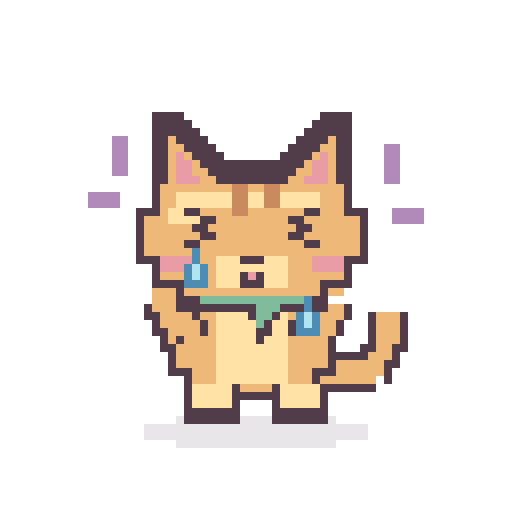
t = 0.00 s
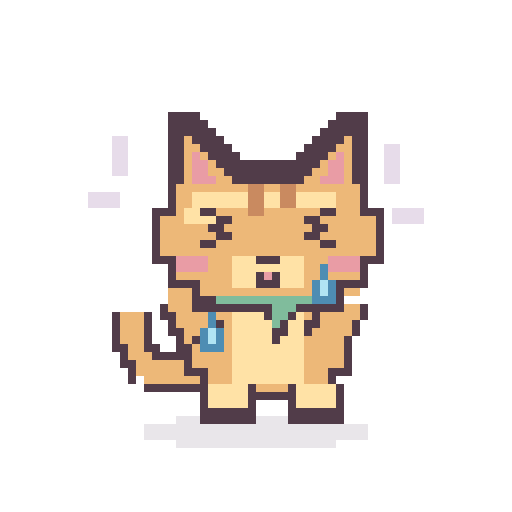
t = 1.50 s
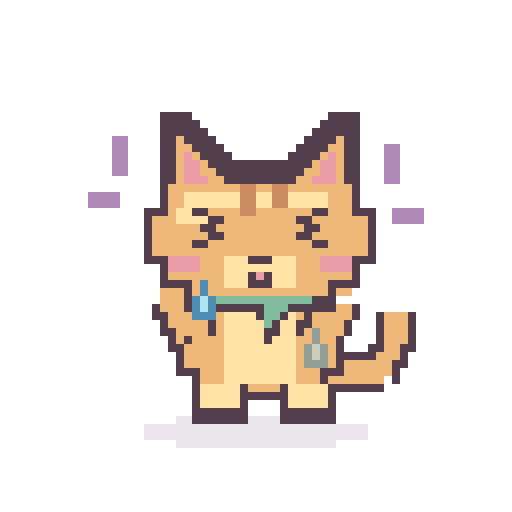
t = 3.00 s
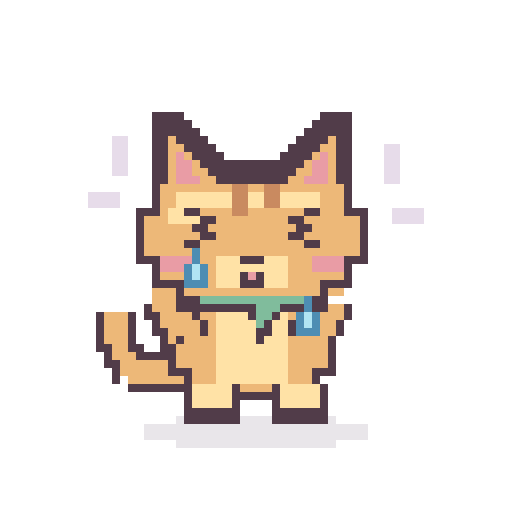
t = 4.50 s
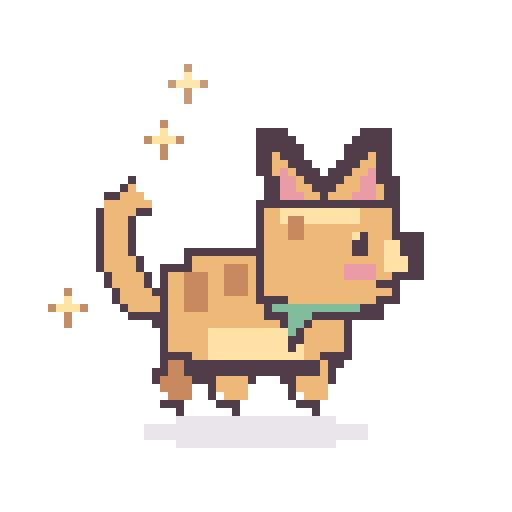
t = 6.00 s
t = 9.00 s: frame unchanged from t = 6.00 s, image omitted

The animated SVG that drew these frames (rendered in a browser with its animation timeline set to each time). Animation: 33 SMIL elements (animate=21,animateTransform=12); frames cover the first 9.00 s, repeats indefinitely.

<svg xmlns="http://www.w3.org/2000/svg" width="320" height="320" viewBox="0 0 64 64" shape-rendering="crispEdges" role="img" aria-labelledby="title desc">
<title id="title">Mochi the cat — three moods</title>
<desc id="desc">An original orange and cream pixel cat with a mint bandana. In an eighteen-second loop it trembles and cries, walks in place with twinkling sparkles, then dances with floating music notes. Transparent background.</desc>
<!-- Each mood lasts six seconds. No scripts or external dependencies. -->
<defs>
<g id="sparkle"><path fill="#c18e68" d="M0 -3h1v2h2v1H1v2H0V0h-2v-1h2z"/><path fill="#ffe5a3" d="M0 -2h1v2H0zM-1 -1h3v1h-3z"/></g>
<g id="tear"><path fill="#4e8db3" d="M0 0h1v2h1v3h-3V2h1z"/><path fill="#b1e4f3" d="M0 2h1v2H0z"/></g>
<g id="note"><path fill="#635273" d="M1 -6h2v8H1zM2 -6h4v2H2zM-2 0h4v3h-4z"/><path fill="#d1a6d7" d="M2 -5h3v1H2zM-1 1h2v1h-2z"/></g>
<g id="double-note"><path fill="#416f68" d="M0 -5h8v2H0zM0 -4h2v8H0zM6 -4h2v6H6zM-3 2h4v3h-4zM3 0h4v3H3z"/><path fill="#9ed6ad" d="M1 -4h6v1H1zM-2 3h2v1h-2zM4 1h2v1H4z"/></g>

<g id="stress-frame-0"><path fill="#513c49" d="M20 14h4v1h-4zM41 14h4v1h-4zM20 15h5v1h-5zM40 15h5v1h-5zM20 16h6v1h-6zM39 16h6v1h-6zM20 17h2v1h-2zM23 17h4v1h-4zM38 17h4v1h-4zM43 17h2v1h-2zM20 18h2v1h-2zM24 18h4v1h-4zM37 18h4v1h-4zM43 18h2v1h-2zM20 19h2v1h-2zM25 19h4v1h-4zM36 19h4v1h-4zM43 19h2v1h-2zM20 20h2v1h-2zM26 20h13v1h-13zM43 20h2v1h-2zM20 21h2v1h-2zM27 21h11v1h-11zM43 21h2v1h-2zM20 22h2v1h-2zM28 22h9v1h-9zM43 22h2v1h-2zM20 23h1v1h-1zM44 23h1v1h-1zM20 24h1v1h-1zM44 24h1v1h-1zM20 25h1v1h-1zM44 25h1v1h-1zM18 26h3v1h-3zM24 26h2v1h-2zM39 26h2v1h-2zM44 26h3v1h-3zM18 27h1v1h-1zM26 27h2v1h-2zM37 27h2v1h-2zM46 27h1v1h-1zM18 28h1v1h-1zM25 28h2v1h-2zM38 28h2v1h-2zM46 28h1v1h-1zM18 29h1v1h-1zM26 29h2v1h-2zM37 29h2v1h-2zM46 29h1v1h-1zM18 30h1v1h-1zM24 30h2v1h-2zM39 30h2v1h-2zM46 30h1v1h-1zM18 31h1v1h-1zM46 31h1v1h-1zM18 32h3v1h-3zM31 32h3v1h-3zM44 32h3v1h-3zM20 33h1v1h-1zM44 33h1v1h-1zM20 34h1v1h-1zM31 34h1v1h-1zM33 34h1v1h-1zM44 34h1v1h-1zM20 35h4v1h-4zM31 35h3v1h-3zM41 35h4v1h-4zM23 36h1v1h-1zM41 36h1v1h-1zM23 37h3v1h-3zM39 37h3v1h-3zM19 38h1v1h-1zM23 38h10v1h-10zM36 38h6v1h-6zM44 38h1v1h-1zM19 39h2v1h-2zM25 39h1v1h-1zM32 39h1v1h-1zM35 39h1v1h-1zM38 39h1v1h-1zM44 39h1v1h-1zM47 39h1v1h-1zM51 39h1v1h-1zM20 40h1v1h-1zM26 40h1v1h-1zM34 40h1v1h-1zM37 40h2v1h-2zM43 40h1v1h-1zM47 40h1v1h-1zM51 40h1v1h-1zM20 41h2v1h-2zM26 41h1v1h-1zM33 41h2v1h-2zM37 41h1v1h-1zM43 41h1v1h-1zM47 41h1v1h-1zM51 41h1v1h-1zM21 42h1v1h-1zM23 42h1v1h-1zM33 42h1v1h-1zM42 42h1v1h-1zM47 42h1v1h-1zM51 42h1v1h-1zM21 43h2v1h-2zM42 43h1v1h-1zM46 43h2v1h-2zM50 43h2v1h-2zM22 44h1v1h-1zM42 44h5v1h-5zM50 44h1v1h-1zM22 45h1v1h-1zM42 45h1v1h-1zM49 45h2v1h-2zM22 46h3v1h-3zM40 46h3v1h-3zM49 46h1v1h-1zM24 47h1v1h-1zM40 47h1v1h-1zM49 47h1v1h-1zM24 48h1v1h-1zM30 48h1v1h-1zM35 48h1v1h-1zM41 48h7v1h-7zM24 49h1v1h-1zM30 49h6v1h-6zM41 49h1v1h-1zM24 50h1v1h-1zM30 50h1v1h-1zM35 50h1v1h-1zM41 50h1v1h-1zM24 51h7v1h-7zM35 51h7v1h-7zM24 52h7v1h-7zM35 52h7v1h-7z"/><path fill="#edb878" d="M22 17h1v1h-1zM42 17h1v1h-1zM22 18h2v1h-2zM41 18h2v1h-2zM22 19h1v1h-1zM24 19h1v1h-1zM40 19h1v1h-1zM42 19h1v1h-1zM22 20h1v1h-1zM25 20h1v1h-1zM39 20h1v1h-1zM42 20h1v1h-1zM22 21h1v1h-1zM25 21h2v1h-2zM38 21h2v1h-2zM42 21h1v1h-1zM22 22h1v1h-1zM26 22h2v1h-2zM37 22h2v1h-2zM42 22h1v1h-1zM21 23h9v1h-9zM32 23h2v1h-2zM36 23h8v1h-8zM21 24h2v1h-2zM41 24h3v1h-3zM21 25h2v1h-2zM41 25h3v1h-3zM21 26h1v1h-1zM26 26h4v1h-4zM32 26h7v1h-7zM41 26h3v1h-3zM19 27h3v1h-3zM28 27h9v1h-9zM39 27h7v1h-7zM19 28h6v1h-6zM27 28h11v1h-11zM40 28h6v1h-6zM19 29h7v1h-7zM28 29h9v1h-9zM39 29h7v1h-7zM19 30h5v1h-5zM26 30h13v1h-13zM41 30h5v1h-5zM19 31h27v1h-27zM25 32h3v1h-3zM37 32h3v1h-3zM25 33h3v1h-3zM37 33h3v1h-3zM21 34h7v1h-7zM37 34h7v1h-7zM24 35h4v1h-4zM37 35h4v1h-4zM20 36h3v1h-3zM24 36h17v1h-17zM42 36h2v1h-2zM20 37h3v1h-3zM20 38h3v1h-3zM42 38h2v1h-2zM21 39h4v1h-4zM26 39h2v1h-2zM37 39h1v1h-1zM39 39h5v1h-5zM48 39h3v1h-3zM21 40h5v1h-5zM27 40h1v1h-1zM39 40h4v1h-4zM48 40h3v1h-3zM22 41h4v1h-4zM27 41h1v1h-1zM38 41h5v1h-5zM48 41h3v1h-3zM22 42h1v1h-1zM24 42h4v1h-4zM37 42h5v1h-5zM48 42h3v1h-3zM23 43h5v1h-5zM37 43h5v1h-5zM48 43h2v1h-2zM23 44h5v1h-5zM37 44h5v1h-5zM47 44h3v1h-3zM23 45h5v1h-5zM37 45h5v1h-5zM43 45h6v1h-6zM25 46h3v1h-3zM37 46h3v1h-3zM43 46h6v1h-6zM25 47h3v1h-3zM37 47h3v1h-3zM41 47h7v1h-7zM31 48h4v1h-4z"/><path fill="#e99ca5" d="M23 19h1v1h-1zM41 19h1v1h-1zM23 20h2v1h-2zM40 20h2v1h-2zM23 21h2v1h-2zM40 21h2v1h-2zM23 22h3v1h-3zM39 22h3v1h-3zM21 32h4v1h-4zM40 32h4v1h-4zM21 33h4v1h-4zM40 33h4v1h-4zM32 34h1v1h-1z"/><path fill="#c98a60" d="M30 23h2v1h-2zM34 23h2v1h-2zM30 24h2v1h-2zM34 24h2v1h-2zM30 25h2v1h-2zM34 25h2v1h-2zM30 26h2v1h-2z"/><path fill="#ffe2a6" d="M23 24h7v1h-7zM32 24h2v1h-2zM36 24h5v1h-5zM23 25h7v1h-7zM32 25h2v1h-2zM36 25h5v1h-5zM22 26h2v1h-2zM22 27h4v1h-4zM28 32h3v1h-3zM34 32h3v1h-3zM28 33h9v1h-9zM28 34h3v1h-3zM34 34h3v1h-3zM28 35h3v1h-3zM34 35h3v1h-3zM28 39h4v1h-4zM36 39h1v1h-1zM28 40h5v1h-5zM35 40h2v1h-2zM28 41h5v1h-5zM35 41h2v1h-2zM28 42h5v1h-5zM34 42h3v1h-3zM28 43h9v1h-9zM28 44h9v1h-9zM28 45h9v1h-9zM28 46h9v1h-9zM28 47h9v1h-9zM25 48h5v1h-5zM36 48h5v1h-5zM25 49h5v1h-5zM36 49h5v1h-5zM25 50h5v1h-5zM36 50h5v1h-5z"/><path fill="#80bc9c" d="M26 37h13v1h-13zM33 38h3v1h-3zM33 39h2v1h-2zM33 40h1v1h-1z"/></g>
<g id="stress-frame-1"><path fill="#513c49" d="M20 14h4v1h-4zM41 14h4v1h-4zM20 15h5v1h-5zM40 15h5v1h-5zM20 16h6v1h-6zM39 16h6v1h-6zM20 17h2v1h-2zM23 17h4v1h-4zM38 17h4v1h-4zM43 17h2v1h-2zM20 18h2v1h-2zM24 18h4v1h-4zM37 18h4v1h-4zM43 18h2v1h-2zM20 19h2v1h-2zM25 19h4v1h-4zM36 19h4v1h-4zM43 19h2v1h-2zM20 20h2v1h-2zM26 20h13v1h-13zM43 20h2v1h-2zM20 21h2v1h-2zM27 21h11v1h-11zM43 21h2v1h-2zM20 22h2v1h-2zM28 22h9v1h-9zM43 22h2v1h-2zM20 23h1v1h-1zM44 23h1v1h-1zM20 24h1v1h-1zM44 24h1v1h-1zM20 25h1v1h-1zM44 25h1v1h-1zM18 26h3v1h-3zM24 26h2v1h-2zM39 26h2v1h-2zM44 26h3v1h-3zM18 27h1v1h-1zM26 27h2v1h-2zM37 27h2v1h-2zM46 27h1v1h-1zM18 28h1v1h-1zM25 28h2v1h-2zM38 28h2v1h-2zM46 28h1v1h-1zM18 29h1v1h-1zM26 29h2v1h-2zM37 29h2v1h-2zM46 29h1v1h-1zM18 30h1v1h-1zM24 30h2v1h-2zM39 30h2v1h-2zM46 30h1v1h-1zM18 31h1v1h-1zM46 31h1v1h-1zM18 32h3v1h-3zM31 32h3v1h-3zM44 32h3v1h-3zM20 33h1v1h-1zM44 33h1v1h-1zM20 34h1v1h-1zM31 34h1v1h-1zM33 34h1v1h-1zM44 34h1v1h-1zM20 35h4v1h-4zM31 35h3v1h-3zM41 35h4v1h-4zM23 36h1v1h-1zM41 36h1v1h-1zM23 37h3v1h-3zM39 37h3v1h-3zM19 38h1v1h-1zM23 38h10v1h-10zM36 38h6v1h-6zM44 38h1v1h-1zM13 39h1v1h-1zM17 39h1v1h-1zM19 39h2v1h-2zM25 39h1v1h-1zM32 39h1v1h-1zM35 39h1v1h-1zM38 39h1v1h-1zM44 39h1v1h-1zM13 40h1v1h-1zM17 40h1v1h-1zM20 40h1v1h-1zM26 40h1v1h-1zM34 40h1v1h-1zM37 40h2v1h-2zM43 40h1v1h-1zM13 41h1v1h-1zM17 41h1v1h-1zM20 41h2v1h-2zM26 41h1v1h-1zM33 41h2v1h-2zM37 41h1v1h-1zM43 41h1v1h-1zM13 42h1v1h-1zM17 42h1v1h-1zM21 42h1v1h-1zM23 42h1v1h-1zM33 42h1v1h-1zM42 42h1v1h-1zM13 43h2v1h-2zM17 43h2v1h-2zM21 43h2v1h-2zM42 43h1v1h-1zM14 44h1v1h-1zM18 44h5v1h-5zM42 44h1v1h-1zM14 45h2v1h-2zM22 45h1v1h-1zM42 45h1v1h-1zM15 46h1v1h-1zM22 46h3v1h-3zM40 46h3v1h-3zM15 47h1v1h-1zM24 47h1v1h-1zM40 47h1v1h-1zM17 48h8v1h-8zM30 48h1v1h-1zM35 48h1v1h-1zM41 48h1v1h-1zM24 49h1v1h-1zM30 49h6v1h-6zM41 49h1v1h-1zM24 50h1v1h-1zM30 50h1v1h-1zM35 50h1v1h-1zM41 50h1v1h-1zM24 51h7v1h-7zM35 51h7v1h-7zM24 52h7v1h-7zM35 52h7v1h-7z"/><path fill="#edb878" d="M22 17h1v1h-1zM42 17h1v1h-1zM22 18h2v1h-2zM41 18h2v1h-2zM22 19h1v1h-1zM24 19h1v1h-1zM40 19h1v1h-1zM42 19h1v1h-1zM22 20h1v1h-1zM25 20h1v1h-1zM39 20h1v1h-1zM42 20h1v1h-1zM22 21h1v1h-1zM25 21h2v1h-2zM38 21h2v1h-2zM42 21h1v1h-1zM22 22h1v1h-1zM26 22h2v1h-2zM37 22h2v1h-2zM42 22h1v1h-1zM21 23h9v1h-9zM32 23h2v1h-2zM36 23h8v1h-8zM21 24h2v1h-2zM41 24h3v1h-3zM21 25h2v1h-2zM41 25h3v1h-3zM21 26h1v1h-1zM26 26h4v1h-4zM32 26h7v1h-7zM41 26h3v1h-3zM19 27h3v1h-3zM28 27h9v1h-9zM39 27h7v1h-7zM19 28h6v1h-6zM27 28h11v1h-11zM40 28h6v1h-6zM19 29h7v1h-7zM28 29h9v1h-9zM39 29h7v1h-7zM19 30h5v1h-5zM26 30h13v1h-13zM41 30h5v1h-5zM19 31h27v1h-27zM25 32h3v1h-3zM37 32h3v1h-3zM25 33h3v1h-3zM37 33h3v1h-3zM21 34h7v1h-7zM37 34h7v1h-7zM24 35h4v1h-4zM37 35h4v1h-4zM20 36h3v1h-3zM24 36h17v1h-17zM42 36h2v1h-2zM20 37h3v1h-3zM20 38h3v1h-3zM42 38h2v1h-2zM14 39h3v1h-3zM21 39h4v1h-4zM26 39h2v1h-2zM37 39h1v1h-1zM39 39h5v1h-5zM14 40h3v1h-3zM21 40h5v1h-5zM27 40h1v1h-1zM39 40h4v1h-4zM14 41h3v1h-3zM22 41h4v1h-4zM27 41h1v1h-1zM38 41h5v1h-5zM14 42h3v1h-3zM22 42h1v1h-1zM24 42h4v1h-4zM37 42h5v1h-5zM15 43h2v1h-2zM23 43h5v1h-5zM37 43h5v1h-5zM15 44h3v1h-3zM23 44h5v1h-5zM37 44h5v1h-5zM16 45h6v1h-6zM23 45h5v1h-5zM37 45h5v1h-5zM16 46h6v1h-6zM25 46h3v1h-3zM37 46h3v1h-3zM17 47h7v1h-7zM25 47h3v1h-3zM37 47h3v1h-3zM31 48h4v1h-4z"/><path fill="#e99ca5" d="M23 19h1v1h-1zM41 19h1v1h-1zM23 20h2v1h-2zM40 20h2v1h-2zM23 21h2v1h-2zM40 21h2v1h-2zM23 22h3v1h-3zM39 22h3v1h-3zM21 32h4v1h-4zM40 32h4v1h-4zM21 33h4v1h-4zM40 33h4v1h-4zM32 34h1v1h-1z"/><path fill="#c98a60" d="M30 23h2v1h-2zM34 23h2v1h-2zM30 24h2v1h-2zM34 24h2v1h-2zM30 25h2v1h-2zM34 25h2v1h-2zM30 26h2v1h-2z"/><path fill="#ffe2a6" d="M23 24h7v1h-7zM32 24h2v1h-2zM36 24h5v1h-5zM23 25h7v1h-7zM32 25h2v1h-2zM36 25h5v1h-5zM22 26h2v1h-2zM22 27h4v1h-4zM28 32h3v1h-3zM34 32h3v1h-3zM28 33h9v1h-9zM28 34h3v1h-3zM34 34h3v1h-3zM28 35h3v1h-3zM34 35h3v1h-3zM28 39h4v1h-4zM36 39h1v1h-1zM28 40h5v1h-5zM35 40h2v1h-2zM28 41h5v1h-5zM35 41h2v1h-2zM28 42h5v1h-5zM34 42h3v1h-3zM28 43h9v1h-9zM28 44h9v1h-9zM28 45h9v1h-9zM28 46h9v1h-9zM28 47h9v1h-9zM25 48h5v1h-5zM36 48h5v1h-5zM25 49h5v1h-5zM36 49h5v1h-5zM25 50h5v1h-5zM36 50h5v1h-5z"/><path fill="#80bc9c" d="M26 37h13v1h-13zM33 38h3v1h-3zM33 39h2v1h-2zM33 40h1v1h-1z"/></g>
<g id="walk-frame-0"><path fill="#513c49" d="M32 16h4v1h-4zM45 16h4v1h-4zM32 17h5v1h-5zM44 17h5v1h-5zM32 18h6v1h-6zM43 18h6v1h-6zM32 19h2v1h-2zM35 19h3v1h-3zM43 19h3v1h-3zM47 19h2v1h-2zM32 20h2v1h-2zM36 20h3v1h-3zM42 20h3v1h-3zM47 20h2v1h-2zM32 21h2v1h-2zM37 21h3v1h-3zM41 21h3v1h-3zM47 21h2v1h-2zM16 22h1v1h-1zM33 22h2v1h-2zM38 22h5v1h-5zM47 22h3v1h-3zM15 23h1v1h-1zM33 23h2v1h-2zM39 23h3v1h-3zM48 23h2v1h-2zM13 24h2v1h-2zM33 24h2v1h-2zM40 24h1v1h-1zM48 24h2v1h-2zM32 25h18v1h-18zM12 26h1v1h-1zM17 26h2v1h-2zM32 26h1v1h-1zM49 26h1v1h-1zM12 27h1v1h-1zM16 27h1v1h-1zM32 27h1v1h-1zM49 27h1v1h-1zM12 28h1v1h-1zM16 28h1v1h-1zM32 28h1v1h-1zM49 28h1v1h-1zM12 29h1v1h-1zM16 29h1v1h-1zM32 29h1v1h-1zM45 29h1v1h-1zM49 29h4v1h-4zM12 30h1v1h-1zM16 30h1v1h-1zM32 30h1v1h-1zM44 30h2v1h-2zM50 30h3v1h-3zM12 31h1v1h-1zM16 31h1v1h-1zM23 31h10v1h-10zM44 31h2v1h-2zM50 31h3v1h-3zM12 32h1v1h-1zM17 32h1v1h-1zM23 32h1v1h-1zM32 32h1v1h-1zM51 32h2v1h-2zM12 33h1v1h-1zM17 33h1v1h-1zM20 33h4v1h-4zM32 33h1v1h-1zM51 33h2v1h-2zM13 34h1v1h-1zM18 34h1v1h-1zM20 34h1v1h-1zM32 34h1v1h-1zM49 34h4v1h-4zM13 35h1v1h-1zM18 35h1v1h-1zM20 35h1v1h-1zM32 35h1v1h-1zM47 35h3v1h-3zM14 36h1v1h-1zM19 36h2v1h-2zM32 36h1v1h-1zM49 36h1v1h-1zM14 37h1v1h-1zM20 37h1v1h-1zM32 37h4v1h-4zM47 37h3v1h-3zM15 38h1v1h-1zM20 38h1v1h-1zM33 38h1v1h-1zM45 38h3v1h-3zM16 39h5v1h-5zM33 39h3v1h-3zM39 39h9v1h-9zM19 40h2v1h-2zM35 40h1v1h-1zM38 40h1v1h-1zM43 40h1v1h-1zM20 41h1v1h-1zM37 41h1v1h-1zM43 41h1v1h-1zM20 42h1v1h-1zM36 42h2v1h-2zM43 42h1v1h-1zM20 43h1v1h-1zM36 43h1v1h-1zM43 43h1v1h-1zM20 44h4v1h-4zM40 44h4v1h-4zM20 45h1v1h-1zM23 45h17v1h-17zM41 45h2v1h-2zM19 46h2v1h-2zM23 46h17v1h-17zM41 46h1v1h-1zM19 47h1v1h-1zM24 47h3v1h-3zM31 47h1v1h-1zM35 47h2v1h-2zM41 47h1v1h-1zM26 48h1v1h-1zM36 48h1v1h-1zM26 49h1v1h-1zM36 49h1v1h-1zM20 50h3v1h-3zM27 50h3v1h-3zM37 50h3v1h-3zM22 51h1v1h-1zM29 51h1v1h-1zM39 51h1v1h-1z"/><path fill="#edb878" d="M34 19h1v1h-1zM46 19h1v1h-1zM34 20h2v1h-2zM45 20h2v1h-2zM34 21h1v1h-1zM36 21h1v1h-1zM44 21h2v1h-2zM37 22h1v1h-1zM43 22h2v1h-2zM16 23h1v1h-1zM37 23h2v1h-2zM42 23h3v1h-3zM47 23h1v1h-1zM15 24h3v1h-3zM38 24h2v1h-2zM41 24h3v1h-3zM47 24h1v1h-1zM13 25h6v1h-6zM13 26h4v1h-4zM33 26h2v1h-2zM45 26h4v1h-4zM13 27h3v1h-3zM33 27h2v1h-2zM45 27h4v1h-4zM13 28h3v1h-3zM33 28h3v1h-3zM38 28h11v1h-11zM13 29h3v1h-3zM33 29h3v1h-3zM38 29h6v1h-6zM46 29h3v1h-3zM13 30h3v1h-3zM33 30h11v1h-11zM46 30h2v1h-2zM13 31h3v1h-3zM33 31h11v1h-11zM46 31h2v1h-2zM13 32h4v1h-4zM24 32h8v1h-8zM33 32h15v1h-15zM13 33h4v1h-4zM24 33h4v1h-4zM31 33h1v1h-1zM33 33h10v1h-10zM47 33h1v1h-1zM14 34h4v1h-4zM21 34h2v1h-2zM26 34h2v1h-2zM31 34h1v1h-1zM33 34h10v1h-10zM47 34h2v1h-2zM14 35h4v1h-4zM21 35h2v1h-2zM26 35h2v1h-2zM31 35h1v1h-1zM33 35h14v1h-14zM15 36h4v1h-4zM21 36h2v1h-2zM26 36h2v1h-2zM31 36h1v1h-1zM33 36h16v1h-16zM15 37h5v1h-5zM21 37h2v1h-2zM26 37h6v1h-6zM36 37h11v1h-11zM16 38h4v1h-4zM21 38h2v1h-2zM26 38h7v1h-7zM21 39h12v1h-12zM21 40h14v1h-14zM39 40h4v1h-4zM21 41h5v1h-5zM38 41h5v1h-5zM21 42h5v1h-5zM38 42h5v1h-5zM21 43h5v1h-5zM38 43h5v1h-5zM24 44h2v1h-2zM38 44h2v1h-2zM40 45h1v1h-1zM40 46h1v1h-1zM27 47h4v1h-4zM37 47h4v1h-4zM27 48h4v1h-4zM37 48h4v1h-4zM28 49h3v1h-3zM38 49h3v1h-3z"/><path fill="#e99ca5" d="M35 21h1v1h-1zM46 21h1v1h-1zM35 22h2v1h-2zM45 22h2v1h-2zM35 23h2v1h-2zM45 23h2v1h-2zM35 24h3v1h-3zM44 24h3v1h-3zM43 33h4v1h-4zM43 34h4v1h-4z"/><path fill="#ffe2a6" d="M35 26h10v1h-10zM35 27h1v1h-1zM38 27h7v1h-7zM44 29h1v1h-1zM48 30h2v1h-2zM48 31h2v1h-2zM48 32h3v1h-3zM48 33h3v1h-3zM26 41h10v1h-10zM26 42h10v1h-10zM26 43h10v1h-10zM37 43h1v1h-1zM26 44h12v1h-12z"/><path fill="#c98a60" d="M36 27h2v1h-2zM36 28h2v1h-2zM36 29h2v1h-2zM28 33h3v1h-3zM23 34h3v1h-3zM28 34h3v1h-3zM23 35h3v1h-3zM28 35h3v1h-3zM23 36h3v1h-3zM28 36h3v1h-3zM23 37h3v1h-3zM23 38h3v1h-3zM21 45h2v1h-2zM21 46h2v1h-2zM20 47h4v1h-4zM20 48h4v1h-4zM21 49h3v1h-3z"/><path fill="#80bc9c" d="M34 38h11v1h-11zM36 39h3v1h-3zM36 40h2v1h-2zM36 41h1v1h-1z"/></g>
<g id="walk-frame-1"><path fill="#513c49" d="M32 16h4v1h-4zM45 16h4v1h-4zM32 17h5v1h-5zM44 17h5v1h-5zM32 18h6v1h-6zM43 18h6v1h-6zM32 19h2v1h-2zM35 19h3v1h-3zM43 19h3v1h-3zM47 19h2v1h-2zM32 20h2v1h-2zM36 20h3v1h-3zM42 20h3v1h-3zM47 20h2v1h-2zM32 21h2v1h-2zM37 21h3v1h-3zM41 21h3v1h-3zM47 21h2v1h-2zM33 22h2v1h-2zM38 22h5v1h-5zM47 22h3v1h-3zM33 23h2v1h-2zM39 23h3v1h-3zM48 23h2v1h-2zM33 24h2v1h-2zM40 24h1v1h-1zM48 24h2v1h-2zM32 25h18v1h-18zM13 26h1v1h-1zM32 26h1v1h-1zM49 26h1v1h-1zM13 27h1v1h-1zM17 27h1v1h-1zM32 27h1v1h-1zM49 27h1v1h-1zM13 28h1v1h-1zM17 28h1v1h-1zM32 28h1v1h-1zM49 28h1v1h-1zM13 29h1v1h-1zM16 29h1v1h-1zM32 29h1v1h-1zM45 29h1v1h-1zM49 29h4v1h-4zM12 30h1v1h-1zM16 30h1v1h-1zM32 30h1v1h-1zM44 30h2v1h-2zM50 30h3v1h-3zM12 31h1v1h-1zM16 31h1v1h-1zM23 31h10v1h-10zM44 31h2v1h-2zM50 31h3v1h-3zM12 32h1v1h-1zM17 32h1v1h-1zM23 32h1v1h-1zM32 32h1v1h-1zM51 32h2v1h-2zM12 33h1v1h-1zM17 33h1v1h-1zM20 33h4v1h-4zM32 33h1v1h-1zM51 33h2v1h-2zM13 34h1v1h-1zM18 34h1v1h-1zM20 34h1v1h-1zM32 34h1v1h-1zM49 34h4v1h-4zM13 35h1v1h-1zM18 35h1v1h-1zM20 35h1v1h-1zM32 35h1v1h-1zM47 35h3v1h-3zM14 36h1v1h-1zM19 36h2v1h-2zM32 36h1v1h-1zM49 36h1v1h-1zM14 37h1v1h-1zM20 37h1v1h-1zM32 37h4v1h-4zM47 37h3v1h-3zM15 38h1v1h-1zM20 38h1v1h-1zM33 38h1v1h-1zM45 38h3v1h-3zM16 39h5v1h-5zM33 39h3v1h-3zM39 39h9v1h-9zM19 40h2v1h-2zM35 40h1v1h-1zM38 40h1v1h-1zM43 40h1v1h-1zM20 41h1v1h-1zM37 41h1v1h-1zM43 41h1v1h-1zM20 42h1v1h-1zM36 42h2v1h-2zM43 42h1v1h-1zM20 43h1v1h-1zM36 43h1v1h-1zM43 43h1v1h-1zM20 44h4v1h-4zM40 44h4v1h-4zM21 45h1v1h-1zM23 45h17v1h-17zM42 45h1v1h-1zM21 46h1v1h-1zM23 46h17v1h-17zM42 46h1v1h-1zM21 47h1v1h-1zM24 47h1v1h-1zM29 47h1v1h-1zM34 47h1v1h-1zM38 47h1v1h-1zM43 47h1v1h-1zM21 48h1v1h-1zM24 48h1v1h-1zM34 48h1v1h-1zM38 48h1v1h-1zM22 50h6v1h-6zM35 50h3v1h-3zM39 50h3v1h-3zM24 51h1v1h-1zM27 51h1v1h-1zM37 51h1v1h-1zM41 51h1v1h-1z"/><path fill="#edb878" d="M34 19h1v1h-1zM46 19h1v1h-1zM34 20h2v1h-2zM45 20h2v1h-2zM34 21h1v1h-1zM36 21h1v1h-1zM44 21h2v1h-2zM37 22h1v1h-1zM43 22h2v1h-2zM16 23h1v1h-1zM37 23h2v1h-2zM42 23h3v1h-3zM47 23h1v1h-1zM15 24h3v1h-3zM38 24h2v1h-2zM41 24h3v1h-3zM47 24h1v1h-1zM14 25h5v1h-5zM14 26h4v1h-4zM33 26h2v1h-2zM45 26h4v1h-4zM14 27h3v1h-3zM33 27h2v1h-2zM45 27h4v1h-4zM14 28h3v1h-3zM33 28h3v1h-3zM38 28h11v1h-11zM14 29h2v1h-2zM33 29h3v1h-3zM38 29h6v1h-6zM46 29h3v1h-3zM13 30h3v1h-3zM33 30h11v1h-11zM46 30h2v1h-2zM13 31h3v1h-3zM33 31h11v1h-11zM46 31h2v1h-2zM13 32h4v1h-4zM24 32h8v1h-8zM33 32h15v1h-15zM13 33h4v1h-4zM24 33h4v1h-4zM31 33h1v1h-1zM33 33h10v1h-10zM47 33h1v1h-1zM14 34h4v1h-4zM21 34h2v1h-2zM26 34h2v1h-2zM31 34h1v1h-1zM33 34h10v1h-10zM47 34h2v1h-2zM14 35h4v1h-4zM21 35h2v1h-2zM26 35h2v1h-2zM31 35h1v1h-1zM33 35h14v1h-14zM15 36h4v1h-4zM21 36h2v1h-2zM26 36h2v1h-2zM31 36h1v1h-1zM33 36h16v1h-16zM15 37h5v1h-5zM21 37h2v1h-2zM26 37h6v1h-6zM36 37h11v1h-11zM16 38h4v1h-4zM21 38h2v1h-2zM26 38h7v1h-7zM21 39h12v1h-12zM21 40h14v1h-14zM39 40h4v1h-4zM21 41h5v1h-5zM38 41h5v1h-5zM21 42h5v1h-5zM38 42h5v1h-5zM21 43h5v1h-5zM38 43h5v1h-5zM24 44h2v1h-2zM38 44h2v1h-2zM40 45h2v1h-2zM40 46h2v1h-2zM25 47h4v1h-4zM39 47h4v1h-4zM25 48h4v1h-4zM39 48h4v1h-4zM26 49h3v1h-3zM40 49h3v1h-3z"/><path fill="#e99ca5" d="M35 21h1v1h-1zM46 21h1v1h-1zM35 22h2v1h-2zM45 22h2v1h-2zM35 23h2v1h-2zM45 23h2v1h-2zM35 24h3v1h-3zM44 24h3v1h-3zM43 33h4v1h-4zM43 34h4v1h-4z"/><path fill="#ffe2a6" d="M35 26h10v1h-10zM35 27h1v1h-1zM38 27h7v1h-7zM44 29h1v1h-1zM48 30h2v1h-2zM48 31h2v1h-2zM48 32h3v1h-3zM48 33h3v1h-3zM26 41h10v1h-10zM26 42h10v1h-10zM26 43h10v1h-10zM37 43h1v1h-1zM26 44h12v1h-12z"/><path fill="#c98a60" d="M36 27h2v1h-2zM36 28h2v1h-2zM36 29h2v1h-2zM28 33h3v1h-3zM23 34h3v1h-3zM28 34h3v1h-3zM23 35h3v1h-3zM28 35h3v1h-3zM23 36h3v1h-3zM28 36h3v1h-3zM23 37h3v1h-3zM23 38h3v1h-3zM22 45h1v1h-1zM22 46h1v1h-1zM22 47h2v1h-2zM35 47h3v1h-3zM22 48h2v1h-2zM35 48h3v1h-3zM23 49h3v1h-3zM36 49h3v1h-3z"/><path fill="#80bc9c" d="M34 38h11v1h-11zM36 39h3v1h-3zM36 40h2v1h-2zM36 41h1v1h-1z"/></g>
<g id="walk-frame-2"><path fill="#513c49" d="M32 16h4v1h-4zM45 16h4v1h-4zM32 17h5v1h-5zM44 17h5v1h-5zM32 18h6v1h-6zM43 18h6v1h-6zM32 19h2v1h-2zM35 19h3v1h-3zM43 19h3v1h-3zM47 19h2v1h-2zM32 20h2v1h-2zM36 20h3v1h-3zM42 20h3v1h-3zM47 20h2v1h-2zM32 21h2v1h-2zM37 21h3v1h-3zM41 21h3v1h-3zM47 21h2v1h-2zM16 22h1v1h-1zM33 22h2v1h-2zM38 22h5v1h-5zM47 22h3v1h-3zM15 23h1v1h-1zM33 23h2v1h-2zM39 23h3v1h-3zM48 23h2v1h-2zM13 24h2v1h-2zM33 24h2v1h-2zM40 24h1v1h-1zM48 24h2v1h-2zM32 25h18v1h-18zM12 26h1v1h-1zM17 26h2v1h-2zM32 26h1v1h-1zM49 26h1v1h-1zM12 27h1v1h-1zM16 27h1v1h-1zM32 27h1v1h-1zM49 27h1v1h-1zM12 28h1v1h-1zM16 28h1v1h-1zM32 28h1v1h-1zM49 28h1v1h-1zM12 29h1v1h-1zM16 29h1v1h-1zM32 29h1v1h-1zM45 29h1v1h-1zM49 29h4v1h-4zM12 30h1v1h-1zM16 30h1v1h-1zM32 30h1v1h-1zM44 30h2v1h-2zM50 30h3v1h-3zM12 31h1v1h-1zM16 31h1v1h-1zM23 31h10v1h-10zM44 31h2v1h-2zM50 31h3v1h-3zM12 32h1v1h-1zM17 32h1v1h-1zM23 32h1v1h-1zM32 32h1v1h-1zM51 32h2v1h-2zM12 33h1v1h-1zM17 33h1v1h-1zM20 33h4v1h-4zM32 33h1v1h-1zM51 33h2v1h-2zM13 34h1v1h-1zM18 34h1v1h-1zM20 34h1v1h-1zM32 34h1v1h-1zM49 34h4v1h-4zM13 35h1v1h-1zM18 35h1v1h-1zM20 35h1v1h-1zM32 35h1v1h-1zM47 35h3v1h-3zM14 36h1v1h-1zM19 36h2v1h-2zM32 36h1v1h-1zM49 36h1v1h-1zM14 37h1v1h-1zM20 37h1v1h-1zM32 37h4v1h-4zM47 37h3v1h-3zM15 38h1v1h-1zM20 38h1v1h-1zM33 38h1v1h-1zM45 38h3v1h-3zM16 39h5v1h-5zM33 39h3v1h-3zM39 39h9v1h-9zM19 40h2v1h-2zM35 40h1v1h-1zM38 40h1v1h-1zM43 40h1v1h-1zM20 41h1v1h-1zM37 41h1v1h-1zM43 41h1v1h-1zM20 42h1v1h-1zM36 42h2v1h-2zM43 42h1v1h-1zM20 43h1v1h-1zM36 43h1v1h-1zM43 43h1v1h-1zM20 44h4v1h-4zM40 44h4v1h-4zM21 45h19v1h-19zM43 45h1v1h-1zM22 46h18v1h-18zM43 46h2v1h-2zM22 47h1v1h-1zM27 47h2v1h-2zM32 47h1v1h-1zM37 47h1v1h-1zM39 47h2v1h-2zM45 47h1v1h-1zM40 48h1v1h-1zM23 49h1v1h-1zM40 49h1v1h-1zM23 50h4v1h-4zM33 50h3v1h-3zM41 50h3v1h-3zM25 51h2v1h-2zM35 51h1v1h-1zM43 51h1v1h-1z"/><path fill="#edb878" d="M34 19h1v1h-1zM46 19h1v1h-1zM34 20h2v1h-2zM45 20h2v1h-2zM34 21h1v1h-1zM36 21h1v1h-1zM44 21h2v1h-2zM37 22h1v1h-1zM43 22h2v1h-2zM16 23h1v1h-1zM37 23h2v1h-2zM42 23h3v1h-3zM47 23h1v1h-1zM15 24h3v1h-3zM38 24h2v1h-2zM41 24h3v1h-3zM47 24h1v1h-1zM13 25h6v1h-6zM13 26h4v1h-4zM33 26h2v1h-2zM45 26h4v1h-4zM13 27h3v1h-3zM33 27h2v1h-2zM45 27h4v1h-4zM13 28h3v1h-3zM33 28h3v1h-3zM38 28h11v1h-11zM13 29h3v1h-3zM33 29h3v1h-3zM38 29h6v1h-6zM46 29h3v1h-3zM13 30h3v1h-3zM33 30h11v1h-11zM46 30h2v1h-2zM13 31h3v1h-3zM33 31h11v1h-11zM46 31h2v1h-2zM13 32h4v1h-4zM24 32h8v1h-8zM33 32h15v1h-15zM13 33h4v1h-4zM24 33h4v1h-4zM31 33h1v1h-1zM33 33h10v1h-10zM47 33h1v1h-1zM14 34h4v1h-4zM21 34h2v1h-2zM26 34h2v1h-2zM31 34h1v1h-1zM33 34h10v1h-10zM47 34h2v1h-2zM14 35h4v1h-4zM21 35h2v1h-2zM26 35h2v1h-2zM31 35h1v1h-1zM33 35h14v1h-14zM15 36h4v1h-4zM21 36h2v1h-2zM26 36h2v1h-2zM31 36h1v1h-1zM33 36h16v1h-16zM15 37h5v1h-5zM21 37h2v1h-2zM26 37h6v1h-6zM36 37h11v1h-11zM16 38h4v1h-4zM21 38h2v1h-2zM26 38h7v1h-7zM21 39h12v1h-12zM21 40h14v1h-14zM39 40h4v1h-4zM21 41h5v1h-5zM38 41h5v1h-5zM21 42h5v1h-5zM38 42h5v1h-5zM21 43h5v1h-5zM38 43h5v1h-5zM24 44h2v1h-2zM38 44h2v1h-2zM40 45h3v1h-3zM40 46h3v1h-3zM23 47h4v1h-4zM41 47h4v1h-4zM23 48h4v1h-4zM41 48h4v1h-4zM24 49h3v1h-3zM42 49h3v1h-3z"/><path fill="#e99ca5" d="M35 21h1v1h-1zM46 21h1v1h-1zM35 22h2v1h-2zM45 22h2v1h-2zM35 23h2v1h-2zM45 23h2v1h-2zM35 24h3v1h-3zM44 24h3v1h-3zM43 33h4v1h-4zM43 34h4v1h-4z"/><path fill="#ffe2a6" d="M35 26h10v1h-10zM35 27h1v1h-1zM38 27h7v1h-7zM44 29h1v1h-1zM48 30h2v1h-2zM48 31h2v1h-2zM48 32h3v1h-3zM48 33h3v1h-3zM26 41h10v1h-10zM26 42h10v1h-10zM26 43h10v1h-10zM37 43h1v1h-1zM26 44h12v1h-12z"/><path fill="#c98a60" d="M36 27h2v1h-2zM36 28h2v1h-2zM36 29h2v1h-2zM28 33h3v1h-3zM23 34h3v1h-3zM28 34h3v1h-3zM23 35h3v1h-3zM28 35h3v1h-3zM23 36h3v1h-3zM28 36h3v1h-3zM23 37h3v1h-3zM23 38h3v1h-3zM33 47h4v1h-4zM27 48h1v1h-1zM33 48h4v1h-4zM27 49h1v1h-1zM34 49h3v1h-3z"/><path fill="#80bc9c" d="M34 38h11v1h-11zM36 39h3v1h-3zM36 40h2v1h-2zM36 41h1v1h-1z"/></g>
<g id="walk-frame-3"><path fill="#513c49" d="M32 16h4v1h-4zM45 16h4v1h-4zM32 17h5v1h-5zM44 17h5v1h-5zM32 18h6v1h-6zM43 18h6v1h-6zM32 19h2v1h-2zM35 19h3v1h-3zM43 19h3v1h-3zM47 19h2v1h-2zM32 20h2v1h-2zM36 20h3v1h-3zM42 20h3v1h-3zM47 20h2v1h-2zM32 21h2v1h-2zM37 21h3v1h-3zM41 21h3v1h-3zM47 21h2v1h-2zM33 22h2v1h-2zM38 22h5v1h-5zM47 22h3v1h-3zM33 23h2v1h-2zM39 23h3v1h-3zM48 23h2v1h-2zM33 24h2v1h-2zM40 24h1v1h-1zM48 24h2v1h-2zM32 25h18v1h-18zM13 26h1v1h-1zM32 26h1v1h-1zM49 26h1v1h-1zM13 27h1v1h-1zM17 27h1v1h-1zM32 27h1v1h-1zM49 27h1v1h-1zM13 28h1v1h-1zM17 28h1v1h-1zM32 28h1v1h-1zM49 28h1v1h-1zM13 29h1v1h-1zM16 29h1v1h-1zM32 29h1v1h-1zM45 29h1v1h-1zM49 29h4v1h-4zM12 30h1v1h-1zM16 30h1v1h-1zM32 30h1v1h-1zM44 30h2v1h-2zM50 30h3v1h-3zM12 31h1v1h-1zM16 31h1v1h-1zM23 31h10v1h-10zM44 31h2v1h-2zM50 31h3v1h-3zM12 32h1v1h-1zM17 32h1v1h-1zM23 32h1v1h-1zM32 32h1v1h-1zM51 32h2v1h-2zM12 33h1v1h-1zM17 33h1v1h-1zM20 33h4v1h-4zM32 33h1v1h-1zM51 33h2v1h-2zM13 34h1v1h-1zM18 34h1v1h-1zM20 34h1v1h-1zM32 34h1v1h-1zM49 34h4v1h-4zM13 35h1v1h-1zM18 35h1v1h-1zM20 35h1v1h-1zM32 35h1v1h-1zM47 35h3v1h-3zM14 36h1v1h-1zM19 36h2v1h-2zM32 36h1v1h-1zM49 36h1v1h-1zM14 37h1v1h-1zM20 37h1v1h-1zM32 37h4v1h-4zM47 37h3v1h-3zM15 38h1v1h-1zM20 38h1v1h-1zM33 38h1v1h-1zM45 38h3v1h-3zM16 39h5v1h-5zM33 39h3v1h-3zM39 39h9v1h-9zM19 40h2v1h-2zM35 40h1v1h-1zM38 40h1v1h-1zM43 40h1v1h-1zM20 41h1v1h-1zM37 41h1v1h-1zM43 41h1v1h-1zM20 42h1v1h-1zM36 42h2v1h-2zM43 42h1v1h-1zM20 43h1v1h-1zM36 43h1v1h-1zM43 43h1v1h-1zM20 44h4v1h-4zM40 44h4v1h-4zM21 45h1v1h-1zM23 45h17v1h-17zM42 45h1v1h-1zM21 46h1v1h-1zM23 46h17v1h-17zM42 46h1v1h-1zM21 47h1v1h-1zM24 47h1v1h-1zM29 47h1v1h-1zM34 47h1v1h-1zM38 47h1v1h-1zM43 47h1v1h-1zM21 48h1v1h-1zM24 48h1v1h-1zM34 48h1v1h-1zM38 48h1v1h-1zM22 50h6v1h-6zM35 50h3v1h-3zM39 50h3v1h-3zM24 51h1v1h-1zM27 51h1v1h-1zM37 51h1v1h-1zM41 51h1v1h-1z"/><path fill="#edb878" d="M34 19h1v1h-1zM46 19h1v1h-1zM34 20h2v1h-2zM45 20h2v1h-2zM34 21h1v1h-1zM36 21h1v1h-1zM44 21h2v1h-2zM37 22h1v1h-1zM43 22h2v1h-2zM16 23h1v1h-1zM37 23h2v1h-2zM42 23h3v1h-3zM47 23h1v1h-1zM15 24h3v1h-3zM38 24h2v1h-2zM41 24h3v1h-3zM47 24h1v1h-1zM14 25h5v1h-5zM14 26h4v1h-4zM33 26h2v1h-2zM45 26h4v1h-4zM14 27h3v1h-3zM33 27h2v1h-2zM45 27h4v1h-4zM14 28h3v1h-3zM33 28h3v1h-3zM38 28h11v1h-11zM14 29h2v1h-2zM33 29h3v1h-3zM38 29h6v1h-6zM46 29h3v1h-3zM13 30h3v1h-3zM33 30h11v1h-11zM46 30h2v1h-2zM13 31h3v1h-3zM33 31h11v1h-11zM46 31h2v1h-2zM13 32h4v1h-4zM24 32h8v1h-8zM33 32h15v1h-15zM13 33h4v1h-4zM24 33h4v1h-4zM31 33h1v1h-1zM33 33h10v1h-10zM47 33h1v1h-1zM14 34h4v1h-4zM21 34h2v1h-2zM26 34h2v1h-2zM31 34h1v1h-1zM33 34h10v1h-10zM47 34h2v1h-2zM14 35h4v1h-4zM21 35h2v1h-2zM26 35h2v1h-2zM31 35h1v1h-1zM33 35h14v1h-14zM15 36h4v1h-4zM21 36h2v1h-2zM26 36h2v1h-2zM31 36h1v1h-1zM33 36h16v1h-16zM15 37h5v1h-5zM21 37h2v1h-2zM26 37h6v1h-6zM36 37h11v1h-11zM16 38h4v1h-4zM21 38h2v1h-2zM26 38h7v1h-7zM21 39h12v1h-12zM21 40h14v1h-14zM39 40h4v1h-4zM21 41h5v1h-5zM38 41h5v1h-5zM21 42h5v1h-5zM38 42h5v1h-5zM21 43h5v1h-5zM38 43h5v1h-5zM24 44h2v1h-2zM38 44h2v1h-2zM40 45h2v1h-2zM40 46h2v1h-2zM25 47h4v1h-4zM39 47h4v1h-4zM25 48h4v1h-4zM39 48h4v1h-4zM26 49h3v1h-3zM40 49h3v1h-3z"/><path fill="#e99ca5" d="M35 21h1v1h-1zM46 21h1v1h-1zM35 22h2v1h-2zM45 22h2v1h-2zM35 23h2v1h-2zM45 23h2v1h-2zM35 24h3v1h-3zM44 24h3v1h-3zM43 33h4v1h-4zM43 34h4v1h-4z"/><path fill="#ffe2a6" d="M35 26h10v1h-10zM35 27h1v1h-1zM38 27h7v1h-7zM44 29h1v1h-1zM48 30h2v1h-2zM48 31h2v1h-2zM48 32h3v1h-3zM48 33h3v1h-3zM26 41h10v1h-10zM26 42h10v1h-10zM26 43h10v1h-10zM37 43h1v1h-1zM26 44h12v1h-12z"/><path fill="#c98a60" d="M36 27h2v1h-2zM36 28h2v1h-2zM36 29h2v1h-2zM28 33h3v1h-3zM23 34h3v1h-3zM28 34h3v1h-3zM23 35h3v1h-3zM28 35h3v1h-3zM23 36h3v1h-3zM28 36h3v1h-3zM23 37h3v1h-3zM23 38h3v1h-3zM22 45h1v1h-1zM22 46h1v1h-1zM22 47h2v1h-2zM35 47h3v1h-3zM22 48h2v1h-2zM35 48h3v1h-3zM23 49h3v1h-3zM36 49h3v1h-3z"/><path fill="#80bc9c" d="M34 38h11v1h-11zM36 39h3v1h-3zM36 40h2v1h-2zM36 41h1v1h-1z"/></g>
<g id="dance-frame-0"><path fill="#513c49" d="M20 14h4v1h-4zM41 14h4v1h-4zM20 15h5v1h-5zM40 15h5v1h-5zM20 16h6v1h-6zM39 16h6v1h-6zM20 17h2v1h-2zM23 17h4v1h-4zM38 17h4v1h-4zM43 17h2v1h-2zM20 18h2v1h-2zM24 18h4v1h-4zM37 18h4v1h-4zM43 18h2v1h-2zM20 19h2v1h-2zM25 19h4v1h-4zM36 19h4v1h-4zM43 19h2v1h-2zM20 20h2v1h-2zM26 20h13v1h-13zM43 20h2v1h-2zM20 21h2v1h-2zM27 21h11v1h-11zM43 21h2v1h-2zM20 22h2v1h-2zM28 22h9v1h-9zM43 22h2v1h-2zM20 23h1v1h-1zM44 23h1v1h-1zM20 24h1v1h-1zM44 24h1v1h-1zM20 25h1v1h-1zM44 25h1v1h-1zM18 26h3v1h-3zM44 26h3v1h-3zM18 27h1v1h-1zM46 27h1v1h-1zM18 28h1v1h-1zM25 28h3v1h-3zM37 28h3v1h-3zM46 28h1v1h-1zM18 29h1v1h-1zM25 29h1v1h-1zM28 29h1v1h-1zM37 29h1v1h-1zM40 29h1v1h-1zM46 29h1v1h-1zM18 30h1v1h-1zM24 30h1v1h-1zM28 30h1v1h-1zM36 30h1v1h-1zM40 30h1v1h-1zM46 30h1v1h-1zM18 31h1v1h-1zM46 31h1v1h-1zM49 31h1v1h-1zM14 32h1v1h-1zM18 32h3v1h-3zM31 32h3v1h-3zM44 32h3v1h-3zM49 32h1v1h-1zM14 33h2v1h-2zM20 33h1v1h-1zM44 33h1v1h-1zM48 33h1v1h-1zM15 34h1v1h-1zM20 34h1v1h-1zM30 34h5v1h-5zM44 34h1v1h-1zM48 34h1v1h-1zM15 35h1v1h-1zM20 35h4v1h-4zM30 35h1v1h-1zM34 35h1v1h-1zM41 35h4v1h-4zM48 35h1v1h-1zM15 36h2v1h-2zM23 36h1v1h-1zM41 36h2v1h-2zM47 36h1v1h-1zM16 37h1v1h-1zM18 37h1v1h-1zM23 37h3v1h-3zM39 37h3v1h-3zM47 37h1v1h-1zM16 38h1v1h-1zM23 38h10v1h-10zM36 38h6v1h-6zM46 38h1v1h-1zM17 39h2v1h-2zM32 39h1v1h-1zM35 39h1v1h-1zM39 39h1v1h-1zM45 39h1v1h-1zM47 39h1v1h-1zM51 39h1v1h-1zM18 40h3v1h-3zM34 40h1v1h-1zM38 40h1v1h-1zM44 40h1v1h-1zM47 40h1v1h-1zM51 40h1v1h-1zM20 41h2v1h-2zM33 41h2v1h-2zM39 41h1v1h-1zM43 41h1v1h-1zM47 41h1v1h-1zM51 41h1v1h-1zM21 42h2v1h-2zM33 42h1v1h-1zM40 42h1v1h-1zM42 42h1v1h-1zM47 42h1v1h-1zM51 42h1v1h-1zM22 43h1v1h-1zM41 43h2v1h-2zM46 43h2v1h-2zM50 43h2v1h-2zM22 44h1v1h-1zM42 44h5v1h-5zM50 44h1v1h-1zM22 45h1v1h-1zM42 45h1v1h-1zM49 45h2v1h-2zM22 46h3v1h-3zM40 46h3v1h-3zM49 46h1v1h-1zM24 47h1v1h-1zM40 47h1v1h-1zM49 47h1v1h-1zM24 48h1v1h-1zM30 48h1v1h-1zM40 48h8v1h-8zM24 49h1v1h-1zM30 49h6v1h-6zM41 49h1v1h-1zM24 50h1v1h-1zM30 50h1v1h-1zM35 50h1v1h-1zM41 50h1v1h-1zM24 51h7v1h-7zM35 51h1v1h-1zM41 51h1v1h-1zM24 52h7v1h-7zM35 52h7v1h-7zM35 53h7v1h-7z"/><path fill="#edb878" d="M22 17h1v1h-1zM42 17h1v1h-1zM22 18h2v1h-2zM41 18h2v1h-2zM22 19h1v1h-1zM24 19h1v1h-1zM40 19h1v1h-1zM42 19h1v1h-1zM22 20h1v1h-1zM25 20h1v1h-1zM39 20h1v1h-1zM42 20h1v1h-1zM22 21h1v1h-1zM25 21h2v1h-2zM38 21h2v1h-2zM42 21h1v1h-1zM22 22h1v1h-1zM26 22h2v1h-2zM37 22h2v1h-2zM42 22h1v1h-1zM21 23h9v1h-9zM32 23h2v1h-2zM36 23h8v1h-8zM21 24h2v1h-2zM41 24h3v1h-3zM21 25h2v1h-2zM41 25h3v1h-3zM21 26h1v1h-1zM26 26h4v1h-4zM32 26h12v1h-12zM19 27h3v1h-3zM26 27h20v1h-20zM19 28h6v1h-6zM28 28h9v1h-9zM40 28h6v1h-6zM19 29h6v1h-6zM26 29h2v1h-2zM29 29h8v1h-8zM38 29h2v1h-2zM41 29h5v1h-5zM19 30h5v1h-5zM25 30h3v1h-3zM29 30h7v1h-7zM37 30h3v1h-3zM41 30h5v1h-5zM15 31h1v1h-1zM19 31h27v1h-27zM15 32h1v1h-1zM25 32h3v1h-3zM37 32h3v1h-3zM47 32h2v1h-2zM16 33h4v1h-4zM25 33h3v1h-3zM37 33h3v1h-3zM45 33h3v1h-3zM16 34h4v1h-4zM21 34h7v1h-7zM37 34h7v1h-7zM45 34h3v1h-3zM16 35h4v1h-4zM24 35h4v1h-4zM37 35h4v1h-4zM45 35h3v1h-3zM17 36h5v1h-5zM24 36h7v1h-7zM34 36h7v1h-7zM43 36h4v1h-4zM17 37h1v1h-1zM19 37h4v1h-4zM42 37h5v1h-5zM18 38h5v1h-5zM42 38h4v1h-4zM19 39h9v1h-9zM37 39h2v1h-2zM40 39h5v1h-5zM48 39h3v1h-3zM21 40h7v1h-7zM37 40h1v1h-1zM39 40h5v1h-5zM48 40h3v1h-3zM22 41h6v1h-6zM37 41h2v1h-2zM40 41h3v1h-3zM48 41h3v1h-3zM23 42h5v1h-5zM37 42h3v1h-3zM41 42h1v1h-1zM48 42h3v1h-3zM23 43h5v1h-5zM37 43h4v1h-4zM48 43h2v1h-2zM23 44h5v1h-5zM37 44h5v1h-5zM47 44h3v1h-3zM23 45h5v1h-5zM37 45h5v1h-5zM43 45h6v1h-6zM25 46h3v1h-3zM37 46h3v1h-3zM43 46h6v1h-6zM25 47h3v1h-3zM37 47h3v1h-3zM41 47h7v1h-7zM31 48h9v1h-9z"/><path fill="#e99ca5" d="M23 19h1v1h-1zM41 19h1v1h-1zM23 20h2v1h-2zM40 20h2v1h-2zM23 21h2v1h-2zM40 21h2v1h-2zM23 22h3v1h-3zM39 22h3v1h-3zM21 32h4v1h-4zM40 32h4v1h-4zM21 33h4v1h-4zM40 33h4v1h-4zM31 35h3v1h-3zM31 36h3v1h-3z"/><path fill="#c98a60" d="M30 23h2v1h-2zM34 23h2v1h-2zM30 24h2v1h-2zM34 24h2v1h-2zM30 25h2v1h-2zM34 25h2v1h-2zM30 26h2v1h-2z"/><path fill="#ffe2a6" d="M23 24h7v1h-7zM32 24h2v1h-2zM36 24h5v1h-5zM23 25h7v1h-7zM32 25h2v1h-2zM36 25h5v1h-5zM22 26h4v1h-4zM22 27h4v1h-4zM47 29h2v1h-2zM16 30h2v1h-2zM47 30h2v1h-2zM16 31h2v1h-2zM47 31h2v1h-2zM16 32h2v1h-2zM28 32h3v1h-3zM34 32h3v1h-3zM28 33h9v1h-9zM28 34h2v1h-2zM35 34h2v1h-2zM28 35h2v1h-2zM35 35h2v1h-2zM28 39h4v1h-4zM36 39h1v1h-1zM28 40h5v1h-5zM35 40h2v1h-2zM28 41h5v1h-5zM35 41h2v1h-2zM28 42h5v1h-5zM34 42h3v1h-3zM28 43h9v1h-9zM28 44h9v1h-9zM28 45h9v1h-9zM28 46h9v1h-9zM28 47h9v1h-9zM25 48h5v1h-5zM25 49h5v1h-5zM36 49h5v1h-5zM25 50h5v1h-5zM36 50h5v1h-5zM36 51h5v1h-5z"/><path fill="#80bc9c" d="M26 37h13v1h-13zM33 38h3v1h-3zM33 39h2v1h-2zM33 40h1v1h-1z"/></g>
<g id="dance-frame-1"><path fill="#513c49" d="M20 14h4v1h-4zM41 14h4v1h-4zM20 15h5v1h-5zM40 15h5v1h-5zM20 16h6v1h-6zM39 16h6v1h-6zM20 17h2v1h-2zM23 17h4v1h-4zM38 17h4v1h-4zM43 17h2v1h-2zM20 18h2v1h-2zM24 18h4v1h-4zM37 18h4v1h-4zM43 18h2v1h-2zM20 19h2v1h-2zM25 19h4v1h-4zM36 19h4v1h-4zM43 19h2v1h-2zM20 20h2v1h-2zM26 20h13v1h-13zM43 20h2v1h-2zM20 21h2v1h-2zM27 21h11v1h-11zM43 21h2v1h-2zM20 22h2v1h-2zM28 22h9v1h-9zM43 22h2v1h-2zM20 23h1v1h-1zM44 23h1v1h-1zM20 24h1v1h-1zM44 24h1v1h-1zM20 25h1v1h-1zM44 25h1v1h-1zM18 26h3v1h-3zM44 26h3v1h-3zM18 27h1v1h-1zM46 27h1v1h-1zM18 28h1v1h-1zM25 28h3v1h-3zM37 28h3v1h-3zM46 28h1v1h-1zM18 29h1v1h-1zM25 29h1v1h-1zM28 29h1v1h-1zM37 29h1v1h-1zM40 29h1v1h-1zM46 29h1v1h-1zM14 30h1v1h-1zM18 30h1v1h-1zM24 30h1v1h-1zM28 30h1v1h-1zM36 30h1v1h-1zM40 30h1v1h-1zM46 30h1v1h-1zM14 31h2v1h-2zM18 31h1v1h-1zM46 31h1v1h-1zM15 32h1v1h-1zM18 32h3v1h-3zM31 32h3v1h-3zM44 32h3v1h-3zM15 33h1v1h-1zM20 33h1v1h-1zM44 33h1v1h-1zM15 34h2v1h-2zM20 34h1v1h-1zM30 34h5v1h-5zM44 34h1v1h-1zM49 34h1v1h-1zM16 35h1v1h-1zM18 35h1v1h-1zM20 35h4v1h-4zM30 35h1v1h-1zM34 35h1v1h-1zM41 35h4v1h-4zM49 35h1v1h-1zM16 36h1v1h-1zM23 36h1v1h-1zM41 36h3v1h-3zM48 36h1v1h-1zM23 37h3v1h-3zM39 37h4v1h-4zM48 37h1v1h-1zM23 38h10v1h-10zM36 38h6v1h-6zM47 38h1v1h-1zM13 39h1v1h-1zM17 39h1v1h-1zM25 39h2v1h-2zM32 39h1v1h-1zM35 39h1v1h-1zM38 39h3v1h-3zM47 39h1v1h-1zM13 40h1v1h-1zM17 40h1v1h-1zM34 40h1v1h-1zM13 41h1v1h-1zM17 41h1v1h-1zM33 41h2v1h-2zM39 41h1v1h-1zM45 41h2v1h-2zM13 42h1v1h-1zM17 42h1v1h-1zM33 42h1v1h-1zM44 42h1v1h-1zM13 43h2v1h-2zM17 43h2v1h-2zM22 43h1v1h-1zM40 43h1v1h-1zM42 43h2v1h-2zM14 44h1v1h-1zM18 44h5v1h-5zM41 44h2v1h-2zM14 45h2v1h-2zM22 45h1v1h-1zM42 45h1v1h-1zM15 46h1v1h-1zM22 46h3v1h-3zM40 46h3v1h-3zM15 47h1v1h-1zM24 47h1v1h-1zM40 47h1v1h-1zM17 48h8v1h-8zM35 48h1v1h-1zM41 48h1v1h-1zM24 49h1v1h-1zM30 49h6v1h-6zM41 49h1v1h-1zM24 50h1v1h-1zM30 50h1v1h-1zM35 50h1v1h-1zM41 50h1v1h-1zM24 51h1v1h-1zM30 51h1v1h-1zM35 51h7v1h-7zM24 52h7v1h-7zM35 52h7v1h-7zM24 53h7v1h-7z"/><path fill="#edb878" d="M22 17h1v1h-1zM42 17h1v1h-1zM22 18h2v1h-2zM41 18h2v1h-2zM22 19h1v1h-1zM24 19h1v1h-1zM40 19h1v1h-1zM42 19h1v1h-1zM22 20h1v1h-1zM25 20h1v1h-1zM39 20h1v1h-1zM42 20h1v1h-1zM22 21h1v1h-1zM25 21h2v1h-2zM38 21h2v1h-2zM42 21h1v1h-1zM22 22h1v1h-1zM26 22h2v1h-2zM37 22h2v1h-2zM42 22h1v1h-1zM21 23h9v1h-9zM32 23h2v1h-2zM36 23h8v1h-8zM21 24h2v1h-2zM41 24h3v1h-3zM21 25h2v1h-2zM41 25h3v1h-3zM21 26h1v1h-1zM26 26h4v1h-4zM32 26h12v1h-12zM19 27h3v1h-3zM26 27h20v1h-20zM19 28h6v1h-6zM28 28h9v1h-9zM40 28h6v1h-6zM15 29h1v1h-1zM19 29h6v1h-6zM26 29h2v1h-2zM29 29h8v1h-8zM38 29h2v1h-2zM41 29h5v1h-5zM15 30h1v1h-1zM19 30h5v1h-5zM25 30h3v1h-3zM29 30h7v1h-7zM37 30h3v1h-3zM41 30h5v1h-5zM16 31h2v1h-2zM19 31h27v1h-27zM16 32h2v1h-2zM25 32h3v1h-3zM37 32h3v1h-3zM16 33h4v1h-4zM25 33h3v1h-3zM37 33h3v1h-3zM45 33h1v1h-1zM17 34h3v1h-3zM21 34h7v1h-7zM37 34h7v1h-7zM45 34h1v1h-1zM17 35h1v1h-1zM19 35h1v1h-1zM24 35h4v1h-4zM37 35h4v1h-4zM45 35h4v1h-4zM17 36h6v1h-6zM24 36h7v1h-7zM34 36h7v1h-7zM44 36h4v1h-4zM18 37h5v1h-5zM43 37h5v1h-5zM19 38h4v1h-4zM42 38h5v1h-5zM14 39h3v1h-3zM20 39h5v1h-5zM27 39h1v1h-1zM37 39h1v1h-1zM41 39h6v1h-6zM14 40h3v1h-3zM20 40h8v1h-8zM37 40h10v1h-10zM14 41h3v1h-3zM21 41h7v1h-7zM37 41h2v1h-2zM40 41h5v1h-5zM14 42h3v1h-3zM22 42h6v1h-6zM37 42h7v1h-7zM15 43h2v1h-2zM23 43h5v1h-5zM37 43h3v1h-3zM41 43h1v1h-1zM15 44h3v1h-3zM23 44h5v1h-5zM37 44h4v1h-4zM16 45h6v1h-6zM23 45h5v1h-5zM37 45h5v1h-5zM16 46h6v1h-6zM25 46h3v1h-3zM37 46h3v1h-3zM17 47h7v1h-7zM25 47h3v1h-3zM37 47h3v1h-3zM25 48h10v1h-10z"/><path fill="#e99ca5" d="M23 19h1v1h-1zM41 19h1v1h-1zM23 20h2v1h-2zM40 20h2v1h-2zM23 21h2v1h-2zM40 21h2v1h-2zM23 22h3v1h-3zM39 22h3v1h-3zM21 32h4v1h-4zM40 32h4v1h-4zM21 33h4v1h-4zM40 33h4v1h-4zM31 35h3v1h-3zM31 36h3v1h-3z"/><path fill="#c98a60" d="M30 23h2v1h-2zM34 23h2v1h-2zM30 24h2v1h-2zM34 24h2v1h-2zM30 25h2v1h-2zM34 25h2v1h-2zM30 26h2v1h-2z"/><path fill="#ffe2a6" d="M23 24h7v1h-7zM32 24h2v1h-2zM36 24h5v1h-5zM23 25h7v1h-7zM32 25h2v1h-2zM36 25h5v1h-5zM22 26h4v1h-4zM22 27h4v1h-4zM16 28h2v1h-2zM16 29h2v1h-2zM16 30h2v1h-2zM28 32h3v1h-3zM34 32h3v1h-3zM47 32h2v1h-2zM28 33h9v1h-9zM46 33h3v1h-3zM28 34h2v1h-2zM35 34h2v1h-2zM46 34h3v1h-3zM28 35h2v1h-2zM35 35h2v1h-2zM28 39h4v1h-4zM36 39h1v1h-1zM28 40h5v1h-5zM35 40h2v1h-2zM28 41h5v1h-5zM35 41h2v1h-2zM28 42h5v1h-5zM34 42h3v1h-3zM28 43h9v1h-9zM28 44h9v1h-9zM28 45h9v1h-9zM28 46h9v1h-9zM28 47h9v1h-9zM36 48h5v1h-5zM25 49h5v1h-5zM36 49h5v1h-5zM25 50h5v1h-5zM36 50h5v1h-5zM25 51h5v1h-5z"/><path fill="#80bc9c" d="M26 37h13v1h-13zM33 38h3v1h-3zM33 39h2v1h-2zM33 40h1v1h-1z"/></g>
</defs>
<path fill="#63516a" opacity="0.14" d="M22 52h20v1h4v2h-4v1H22v-1h-4v-2h4z"/>
<g id="state-stress" opacity="1"><animate attributeName="opacity" dur="18s" repeatCount="indefinite" calcMode="discrete" keyTimes="0;0.333333;0.666667;1" values="1;0;0;1"/>
<g><animateTransform attributeName="transform" type="translate" dur="0.24s" repeatCount="indefinite" calcMode="discrete" values="-1 0;1 0;0 0;-1 0"/>
<use href="#stress-frame-0" opacity="1"><animate attributeName="opacity" dur="0.6s" repeatCount="indefinite" calcMode="discrete" keyTimes="0.0;0.5;1.0" values="1;0;1"/></use>
<use href="#stress-frame-1" opacity="0"><animate attributeName="opacity" dur="0.6s" repeatCount="indefinite" calcMode="discrete" keyTimes="0.0;0.5;1.0" values="0;1;0"/></use>
<g transform="translate(25 31)"><g><animateTransform attributeName="transform" type="translate" dur="0.9s" begin="0s" repeatCount="indefinite" values="0 0;0 12"/><animate attributeName="opacity" dur="0.9s" begin="0s" repeatCount="indefinite" values="1;1;0" keyTimes="0;0.7;1"/><use href="#tear"/></g></g>
<g transform="translate(39 31)"><g><animateTransform attributeName="transform" type="translate" dur="0.9s" begin="-0.45s" repeatCount="indefinite" values="0 0;0 12"/><animate attributeName="opacity" dur="0.9s" begin="-0.45s" repeatCount="indefinite" values="1;1;0" keyTimes="0;0.7;1"/><use href="#tear"/></g></g>
</g>
<g fill="#b18ab9"><animate attributeName="opacity" dur="0.6s" repeatCount="indefinite" values="1;0.3;1"/><path d="M14 17h2v5h-2zM11 24h4v2h-4zM48 18h2v5h-2zM49 26h4v2h-4z"/></g></g>
<g id="state-walk" opacity="0"><animate attributeName="opacity" dur="18s" repeatCount="indefinite" calcMode="discrete" keyTimes="0;0.333333;0.666667;1" values="0;1;0;0"/>
<g transform="translate(10 24)"><g><animateTransform attributeName="transform" type="translate" dur="1.5s" begin="-0.0s" repeatCount="indefinite" calcMode="discrete" values="2 1;0 0;-2 -1;-4 -2"/><animate attributeName="opacity" dur="1.5s" begin="-0.0s" repeatCount="indefinite" values="0;1;1;0" keyTimes="0;0.2;0.55;1"/><use href="#sparkle"/></g></g>
<g transform="translate(18 17)"><g><animateTransform attributeName="transform" type="translate" dur="1.5s" begin="-0.3s" repeatCount="indefinite" calcMode="discrete" values="2 1;0 0;-2 -1;-4 -2"/><animate attributeName="opacity" dur="1.5s" begin="-0.3s" repeatCount="indefinite" values="0;1;1;0" keyTimes="0;0.2;0.55;1"/><use href="#sparkle"/></g></g>
<g transform="translate(8 39)"><g><animateTransform attributeName="transform" type="translate" dur="1.5s" begin="-0.6s" repeatCount="indefinite" calcMode="discrete" values="2 1;0 0;-2 -1;-4 -2"/><animate attributeName="opacity" dur="1.5s" begin="-0.6s" repeatCount="indefinite" values="0;1;1;0" keyTimes="0;0.2;0.55;1"/><use href="#sparkle"/></g></g>
<g transform="translate(25 12)"><g><animateTransform attributeName="transform" type="translate" dur="1.5s" begin="-0.8999999999999999s" repeatCount="indefinite" calcMode="discrete" values="2 1;0 0;-2 -1;-4 -2"/><animate attributeName="opacity" dur="1.5s" begin="-0.8999999999999999s" repeatCount="indefinite" values="0;1;1;0" keyTimes="0;0.2;0.55;1"/><use href="#sparkle"/></g></g>
<g><animateTransform attributeName="transform" type="translate" dur="0.6s" repeatCount="indefinite" calcMode="discrete" values="0 0;0 -1;0 0;0 -1;0 0"/>
<use href="#walk-frame-0" opacity="1"><animate attributeName="opacity" dur="0.6s" repeatCount="indefinite" calcMode="discrete" keyTimes="0.0;0.25;0.5;0.75;1.0" values="1;0;0;0;1"/></use>
<use href="#walk-frame-1" opacity="0"><animate attributeName="opacity" dur="0.6s" repeatCount="indefinite" calcMode="discrete" keyTimes="0.0;0.25;0.5;0.75;1.0" values="0;1;0;0;0"/></use>
<use href="#walk-frame-2" opacity="0"><animate attributeName="opacity" dur="0.6s" repeatCount="indefinite" calcMode="discrete" keyTimes="0.0;0.25;0.5;0.75;1.0" values="0;0;1;0;0"/></use>
<use href="#walk-frame-3" opacity="0"><animate attributeName="opacity" dur="0.6s" repeatCount="indefinite" calcMode="discrete" keyTimes="0.0;0.25;0.5;0.75;1.0" values="0;0;0;1;0"/></use>
</g></g>
<g id="state-dance" opacity="0"><animate attributeName="opacity" dur="18s" repeatCount="indefinite" calcMode="discrete" keyTimes="0;0.333333;0.666667;1" values="0;0;1;0"/>
<g transform="translate(12 25)"><g><animateTransform attributeName="transform" type="translate" dur="2s" begin="-0.0s" repeatCount="indefinite" calcMode="discrete" values="0 2;1 0;0 -2;-1 -4"/><animate attributeName="opacity" dur="2s" begin="-0.0s" repeatCount="indefinite" values="0;1;1;0" keyTimes="0;0.15;0.7;1"/><use href="#note"/></g></g>
<g transform="translate(47 20)"><g><animateTransform attributeName="transform" type="translate" dur="2s" begin="-0.65s" repeatCount="indefinite" calcMode="discrete" values="0 2;1 0;0 -2;-1 -4"/><animate attributeName="opacity" dur="2s" begin="-0.65s" repeatCount="indefinite" values="0;1;1;0" keyTimes="0;0.15;0.7;1"/><use href="#double-note"/></g></g>
<g transform="translate(28 13)"><g><animateTransform attributeName="transform" type="translate" dur="2s" begin="-1.3s" repeatCount="indefinite" calcMode="discrete" values="0 2;1 0;0 -2;-1 -4"/><animate attributeName="opacity" dur="2s" begin="-1.3s" repeatCount="indefinite" values="0;1;1;0" keyTimes="0;0.15;0.7;1"/><use href="#note"/></g></g>
<g><animateTransform attributeName="transform" type="translate" dur="0.6s" repeatCount="indefinite" calcMode="discrete" values="-2 0;0 -2;2 0;0 -1;-2 0"/>
<use href="#dance-frame-0" opacity="1"><animate attributeName="opacity" dur="0.6s" repeatCount="indefinite" calcMode="discrete" keyTimes="0.0;0.5;1.0" values="1;0;1"/></use>
<use href="#dance-frame-1" opacity="0"><animate attributeName="opacity" dur="0.6s" repeatCount="indefinite" calcMode="discrete" keyTimes="0.0;0.5;1.0" values="0;1;0"/></use>
</g></g></svg>
